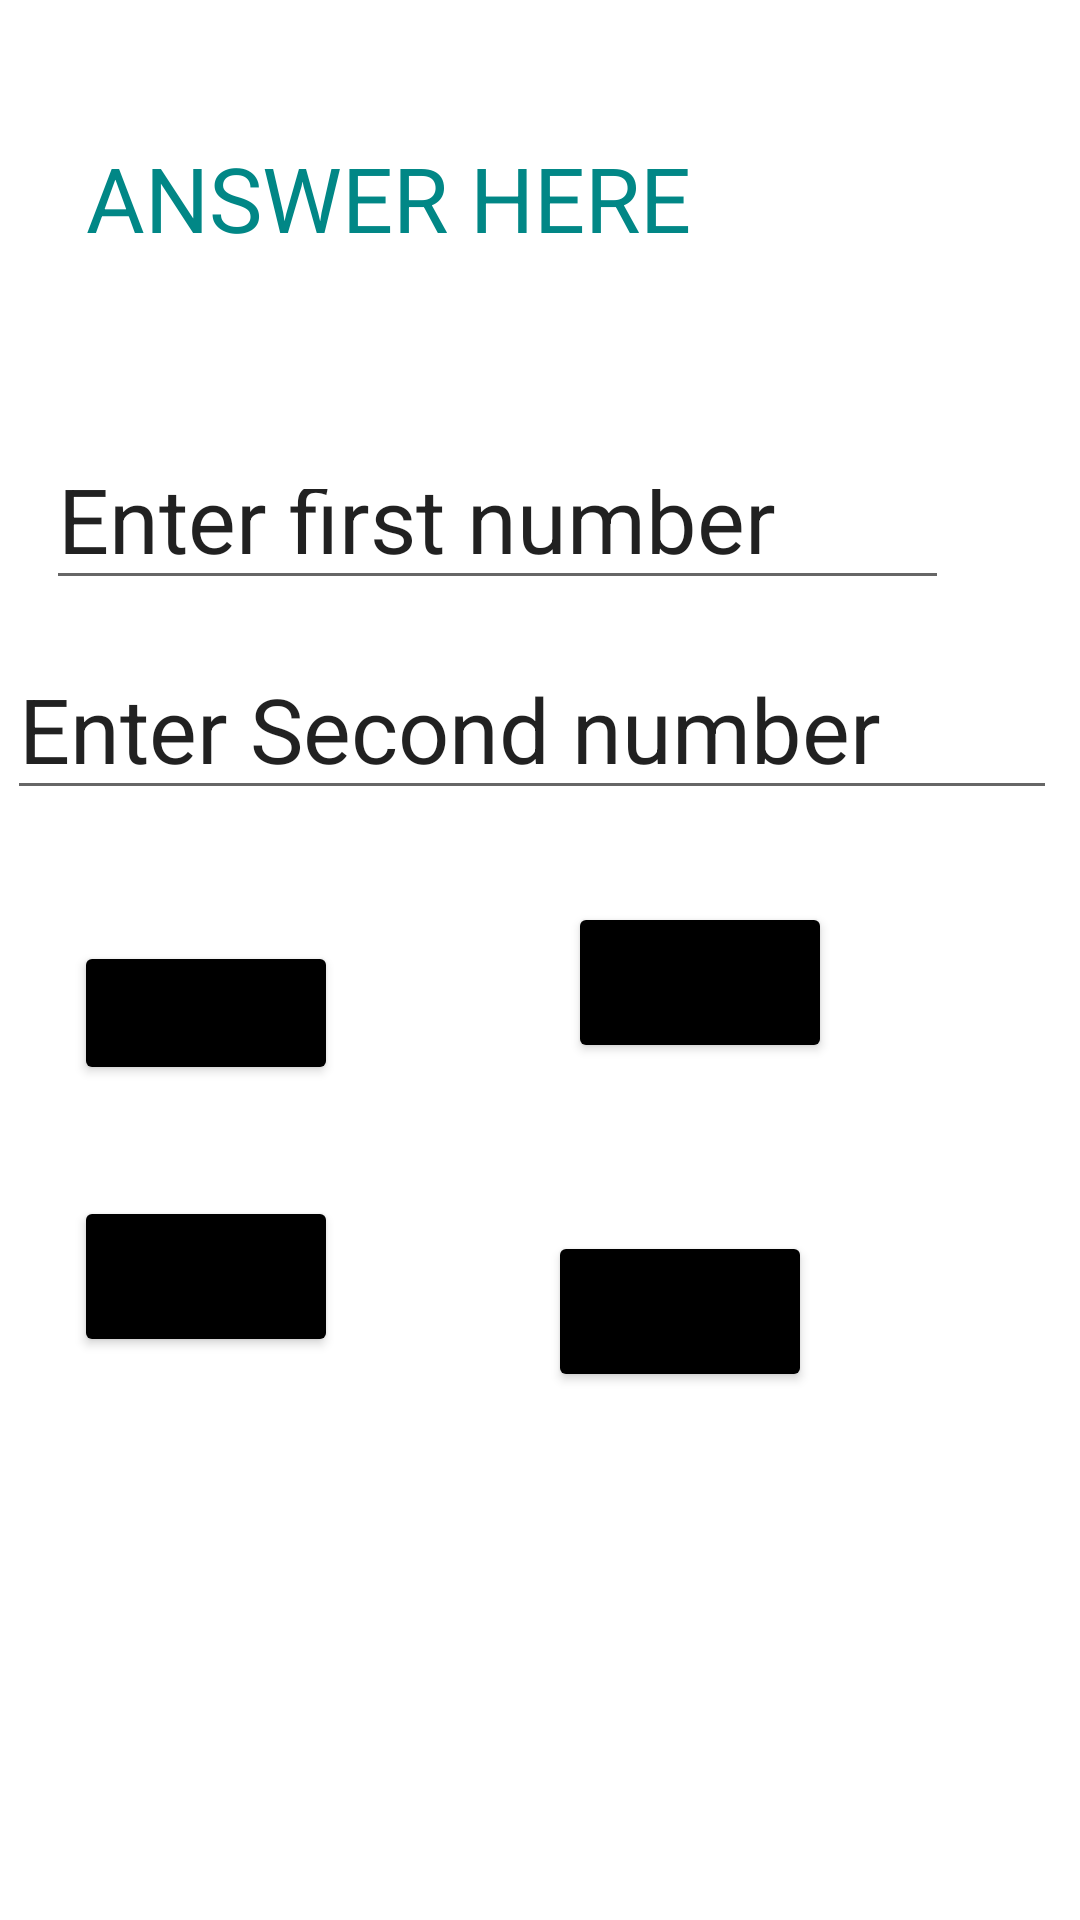

Produce the Android XML layout that renders to this screen, including the resource entries it uses.
<!-- AndroidManifest.xml: application theme Theme.Calcintentweb -->
<!-- res/layout/activity_calculator.xml -->
<?xml version="1.0" encoding="utf-8"?>
<androidx.constraintlayout.widget.ConstraintLayout xmlns:android="http://schemas.android.com/apk/res/android"
    xmlns:app="http://schemas.android.com/apk/res-auto"
    xmlns:tools="http://schemas.android.com/tools"
    android:layout_width="match_parent"
    android:layout_height="match_parent"
    tools:context=".calculator">

    <TextView
        android:id="@+id/txt_answer"
        android:layout_width="246dp"
        android:layout_height="39dp"
        android:backgroundTint="@color/teal_700"
        android:text="ANSWER HERE"
        android:textColor="@color/teal_700"
        android:textSize="30sp"
        app:layout_constraintBottom_toBottomOf="parent"
        app:layout_constraintEnd_toEndOf="parent"
        app:layout_constraintHorizontal_bias="0.25"
        app:layout_constraintStart_toStartOf="parent"
        app:layout_constraintTop_toTopOf="parent"
        app:layout_constraintVertical_bias="0.076" />

    <EditText
        android:id="@+id/edt_firstnumber"
        android:layout_width="301dp"
        android:layout_height="47dp"
        android:ems="10"
        android:inputType="number"
        android:text="Enter first number"
        android:textSize="30sp"
        app:layout_constraintBottom_toBottomOf="parent"
        app:layout_constraintEnd_toEndOf="parent"
        app:layout_constraintHorizontal_bias="0.258"
        app:layout_constraintStart_toStartOf="parent"
        app:layout_constraintTop_toTopOf="parent"
        app:layout_constraintVertical_bias="0.258" />

    <EditText
        android:id="@+id/editTextNumber2"
        android:layout_width="wrap_content"
        android:layout_height="wrap_content"
        android:ems="10"
        android:inputType="number"
        android:text="Enter Second number"
        android:textSize="30sp"
        app:layout_constraintBottom_toBottomOf="parent"
        app:layout_constraintEnd_toEndOf="parent"
        app:layout_constraintHorizontal_bias="0.223"
        app:layout_constraintStart_toStartOf="parent"
        app:layout_constraintTop_toTopOf="parent"
        app:layout_constraintVertical_bias="0.365" />

    <Button
        android:id="@+id/btn_add"
        android:layout_width="wrap_content"
        android:layout_height="48dp"
        android:text="+"
        android:backgroundTint="@color/black"
        android:textSize="25sp"

        app:layout_constraintBottom_toBottomOf="parent"
        app:layout_constraintEnd_toEndOf="parent"
        app:layout_constraintHorizontal_bias="0.091"
        app:layout_constraintStart_toStartOf="parent"
        app:layout_constraintTop_toTopOf="parent"
        app:layout_constraintVertical_bias="0.53" />

    <Button
        android:id="@+id/btn_subtract"
        android:layout_width="wrap_content"
        android:layout_height="wrap_content"
        android:text="-"
        android:backgroundTint="@color/black"
        android:textSize="25sp"
        app:layout_constraintBottom_toBottomOf="parent"
        app:layout_constraintEnd_toEndOf="parent"
        app:layout_constraintHorizontal_bias="0.696"
        app:layout_constraintStart_toStartOf="parent"
        app:layout_constraintTop_toTopOf="parent"
        app:layout_constraintVertical_bias="0.513" />

    <Button
        android:id="@+id/btn_multiply"
        android:layout_width="wrap_content"
        android:layout_height="wrap_content"
        android:text="*"
        android:backgroundTint="@color/black"
        android:textSize="25sp"
        app:layout_constraintBottom_toBottomOf="parent"
        app:layout_constraintEnd_toEndOf="parent"
        app:layout_constraintHorizontal_bias="0.091"
        app:layout_constraintStart_toStartOf="parent"
        app:layout_constraintTop_toTopOf="parent"
        app:layout_constraintVertical_bias="0.68" />

    <Button
        android:id="@+id/btn_divide"
        android:layout_width="wrap_content"
        android:layout_height="wrap_content"
        android:backgroundTint="@color/black"
        android:text="/"
        android:textSize="25sp"
        app:layout_constraintBottom_toBottomOf="parent"
        app:layout_constraintEnd_toEndOf="parent"
        app:layout_constraintHorizontal_bias="0.671"
        app:layout_constraintStart_toStartOf="parent"
        app:layout_constraintTop_toTopOf="parent"
        app:layout_constraintVertical_bias="0.7" />
</androidx.constraintlayout.widget.ConstraintLayout>
<!-- resources referenced by this layout -->
<resources>
  <style name="Theme.Calcintentweb" parent="Theme.MaterialComponents.DayNight.DarkActionBar">
          
          <item name="colorPrimary">@color/purple_500</item>
          <item name="colorPrimaryVariant">@color/purple_700</item>
          <item name="colorOnPrimary">@color/white</item>
          
          <item name="colorSecondary">@color/teal_200</item>
          <item name="colorSecondaryVariant">@color/teal_700</item>
          <item name="colorOnSecondary">@color/black</item>
          
          <item name="android:statusBarColor" tools:targetApi="21">?attr/colorPrimaryVariant</item>
          
      </style>
  <!-- not gathered from this repository: default colours our renderer supplied (Android Studio template values) -->
  <color name="purple_500">#FF6200EE</color>
  <color name="purple_700">#FF3700B3</color>
  <color name="teal_200">#FF03DAC5</color>
  <color name="teal_700">#FF018786</color>
  <color name="black">#FF000000</color>
  <color name="white">#FFFFFFFF</color>
</resources>
